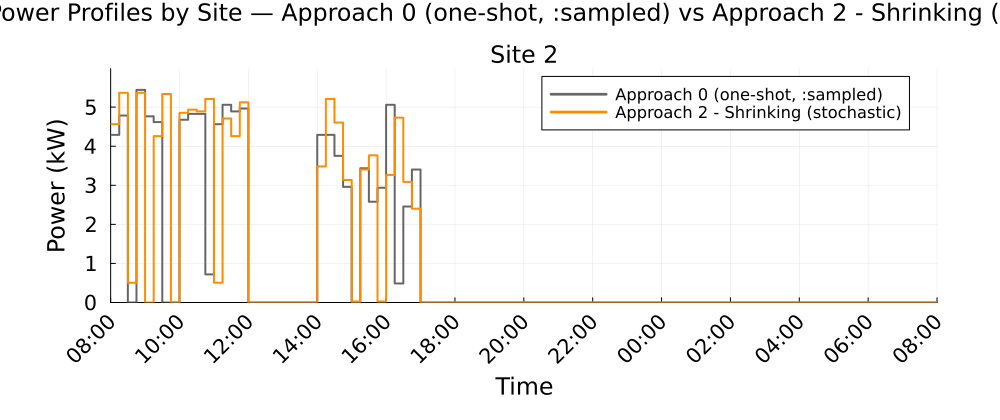

The file beside this chart, header and first rows:
Time_Period, Clock, Site_2_A0_kW, Site_2_A2S_kW
1, 08:00, 4.291, 4.563
2, 08:15, 4.784, 5.366
3, 08:30, 0.0, 0.5059
4, 08:45, 5.441, 5.366
5, 09:00, 4.765, 0.0
6, 09:15, 4.617, 4.258
7, 09:30, 0.0, 5.336
8, 09:45, 0.0, 0.0
9, 10:00, 4.677, 4.854
10, 10:15, 4.828, 4.935
11, 10:30, 4.828, 4.891
12, 10:45, 0.7188, 5.21
13, 11:00, 4.563, 0.5059
14, 11:15, 5.059, 4.71
15, 11:30, 4.891, 4.258
16, 11:45, 4.963, 5.123
17, 12:00, 0.0, 0.0
18, 12:15, 0.0, 0.0
19, 12:30, 0.0, 0.0
20, 12:45, 0.0, 0.0
21, 13:00, 0.0, 0.0
22, 13:15, 0.0, 0.0
23, 13:30, 0.0, 0.0
24, 13:45, 0.0, 0.0
25, 14:00, 4.291, 3.483
26, 14:15, 4.291, 5.21
27, 14:30, 3.753, 4.607
28, 14:45, 2.96, 3.134
29, 15:00, 0.0, 0.0262
30, 15:15, 3.436, 3.403
31, 15:30, 2.58, 3.766
32, 15:45, 2.937, 0.0264
33, 16:00, 5.059, 3.265
34, 16:15, 0.4879, 4.731
35, 16:30, 2.455, 3.087
36, 16:45, 3.403, 2.402
37, 17:00, 0.0, 0.0
38, 17:15, 0.0, 0.0
39, 17:30, 0.0, 0.0
40, 17:45, 0.0, 0.0
41, 18:00, 0.0, 0.0
42, 18:15, 0.0, 0.0
43, 18:30, 0.0, 0.0
44, 18:45, 0.0, 0.0
45, 19:00, 0.0, 0.0
46, 19:15, 0.0, 0.0
47, 19:30, 0.0, 0.0
48, 19:45, 0.0, 0.0
49, 20:00, 0.0, 0.0
50, 20:15, 0.0, 0.0
51, 20:30, 0.0, 0.0
52, 20:45, 0.0, 0.0
53, 21:00, 0.0, 0.0
54, 21:15, 0.0, 0.0
55, 21:30, 0.0, 0.0
56, 21:45, 0.0, 0.0
57, 22:00, 0.0, 0.0
58, 22:15, 0.0, 0.0
59, 22:30, 0.0, 0.0
60, 22:45, 0.0, 0.0
... 36 more rows
